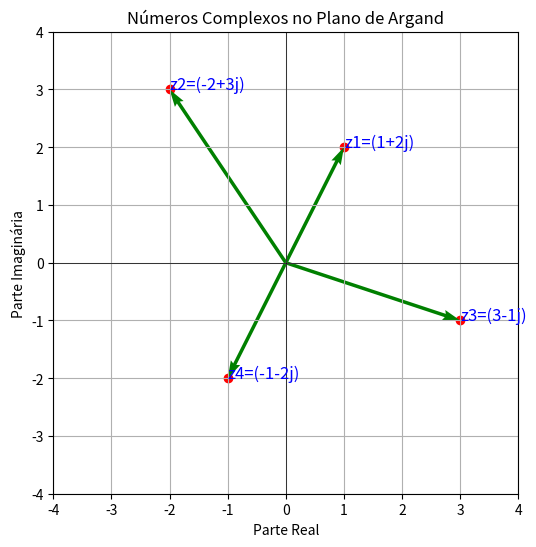

This figure's Python source:
import numpy as np
import matplotlib.pyplot as plt

numeros_complexos = [1 + 2j, -2 + 3j, 3 - 1j, -1 - 2j]

partes_reais = [z.real for z in numeros_complexos]
partes_imaginarias = [z.imag for z in numeros_complexos]

plt.figure(figsize=(6, 6))
plt.axhline(0, color='black',linewidth=0.5)
plt.axvline(0, color='black',linewidth=0.5)

plt.scatter(partes_reais, partes_imaginarias, color='red')

for i, z in enumerate(numeros_complexos):
    plt.text(z.real, z.imag, f'z{i+1}={z}', fontsize=12, color='blue')
    plt.quiver(0, 0, z.real, z.imag, angles='xy', scale_units='xy', scale=1, color='green')

plt.xlim(-4, 4)
plt.ylim(-4, 4)
plt.title('Números Complexos no Plano de Argand')
plt.xlabel('Parte Real')
plt.ylabel('Parte Imaginária')
plt.grid(True)

plt.show()
